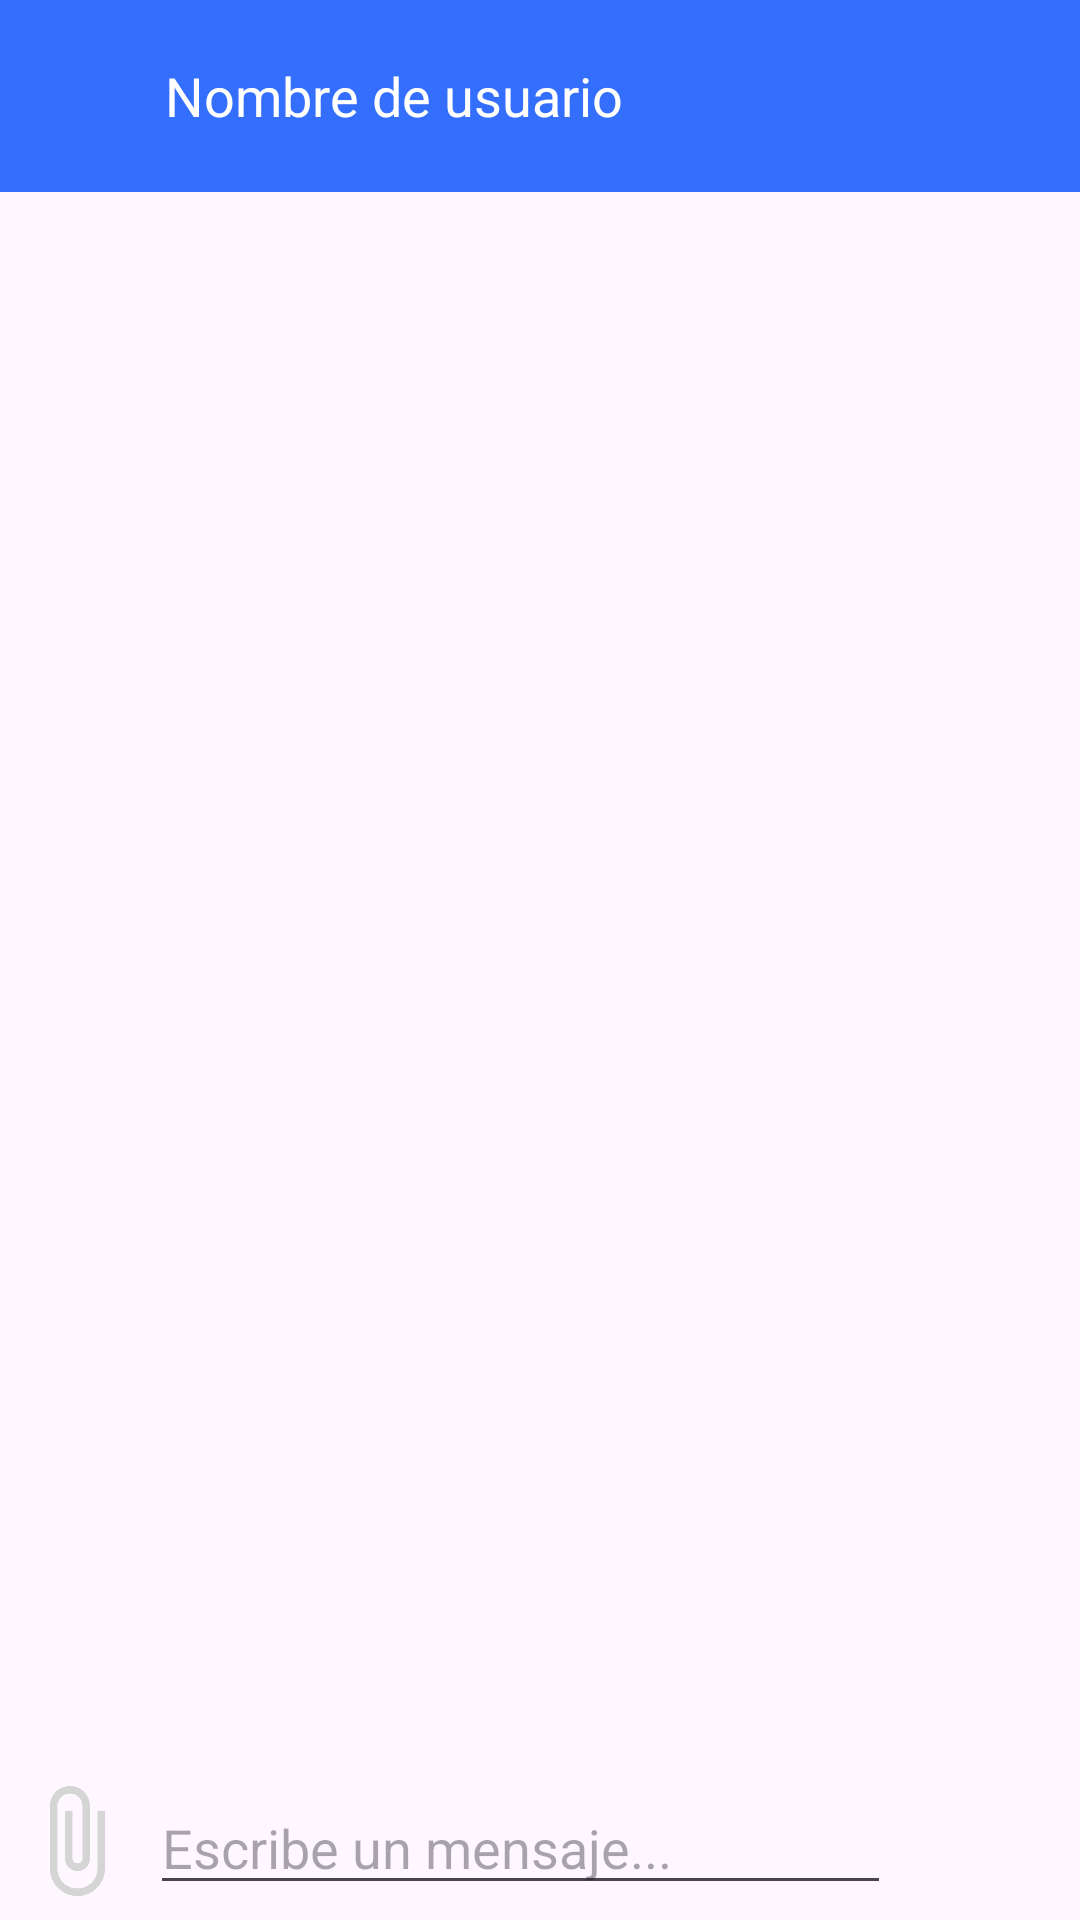

Reconstruct the res/layout file that produces this screen, plus the resources it refers to.
<!-- AndroidManifest.xml: activity theme Theme.AsesoriApp -->
<!-- res/layout/activity_messages.xml -->
<?xml version="1.0" encoding="utf-8"?>
<RelativeLayout
    android:layout_width="match_parent"
    android:layout_height="match_parent"
    xmlns:tools="http://schemas.android.com/tools"
    xmlns:android="http://schemas.android.com/apk/res/android"
    tools:context=".Activities.MessagesActivity">

    <androidx.appcompat.widget.Toolbar
        android:id="@+id/toolbarChat"
        android:background="@color/principal"
        android:layout_width="match_parent"
        android:layout_height="wrap_content">

        <ImageView
            android:id="@+id/imgProfileChat"
            android:src="@drawable/ic_person_white"
            android:scaleType="centerCrop"
            android:layout_width="35dp"
            android:layout_height="35dp"
            android:layout_marginStart="10dp"/>

        <TextView
            android:id="@+id/txtUserChat"
            android:text="Nombre de usuario"
            android:textSize="18sp"
            android:layout_marginStart="10dp"
            android:textColor="#fff"
            android:layout_width="wrap_content"
            android:layout_height="wrap_content"/>

    </androidx.appcompat.widget.Toolbar>

    <androidx.recyclerview.widget.RecyclerView
        android:id="@+id/rvChats"
        android:layout_below="@id/toolbarChat"
        android:layout_above="@id/rlSendMessages"
        android:layout_width="match_parent"
        android:layout_height="match_parent"/>

    <RelativeLayout
        android:id="@+id/rlSendMessages"
        android:padding="5dp"
        android:layout_alignParentBottom="true"
        android:layout_width="wrap_content"
        android:layout_height="wrap_content">

        <ImageButton
            android:id="@+id/imgbtnAdd"
            android:layout_alignParentStart="true"
            android:layout_width="40dp"
            android:background="@drawable/ic_attach"
            android:layout_height="40dp"/>

        <EditText
            android:id="@+id/txtMsg"
            android:layout_toEndOf="@id/imgbtnAdd"
            android:layout_toStartOf="@id/imgbtnSend"
            android:layout_centerVertical="true"
            android:layout_marginStart="5dp"
            android:layout_marginEnd="10dp"
            android:layout_width="match_parent"
            android:hint="Escribe un mensaje..."
            android:layout_height="wrap_content"/>

        <ImageButton
            android:id="@+id/imgbtnSend"
            android:layout_alignParentEnd="true"
            android:layout_marginEnd="8dp"
            android:background="@drawable/ic_send"
            android:layout_width="40dp"
            android:layout_height="40dp"/>

    </RelativeLayout>

</RelativeLayout>
<!-- resources referenced by this layout -->
<resources>
  <color name="principal">#346EFC</color>
  <!-- drawable ic_attach (drawable-anydpi) -->
  <vector xmlns:android="http://schemas.android.com/apk/res/android"
      android:width="24dp"
      android:height="24dp"
      android:viewportWidth="24"
      android:viewportHeight="24"
      android:tint="#CCCCCC"
      android:alpha="0.8">
    <path
        android:fillColor="@android:color/white"
        android:pathData="M16.5,6v11.5c0,2.21 -1.79,4 -4,4s-4,-1.79 -4,-4V5c0,-1.38 1.12,-2.5 2.5,-2.5s2.5,1.12 2.5,2.5v10.5c0,0.55 -0.45,1 -1,1s-1,-0.45 -1,-1V6H10v9.5c0,1.38 1.12,2.5 2.5,2.5s2.5,-1.12 2.5,-2.5V5c0,-2.21 -1.79,-4 -4,-4S7,2.79 7,5v12.5c0,3.04 2.46,5.5 5.5,5.5s5.5,-2.46 5.5,-5.5V6h-1.5z"/>
  </vector>
  <style name="Theme.AsesoriApp" parent="Base.Theme.AsesoriApp" />
  <style name="Base.Theme.AsesoriApp" parent="Theme.Material3.DayNight.NoActionBar">
          
          
          <item name="colorPrimary">#346EFC</item>
      </style>
</resources>
